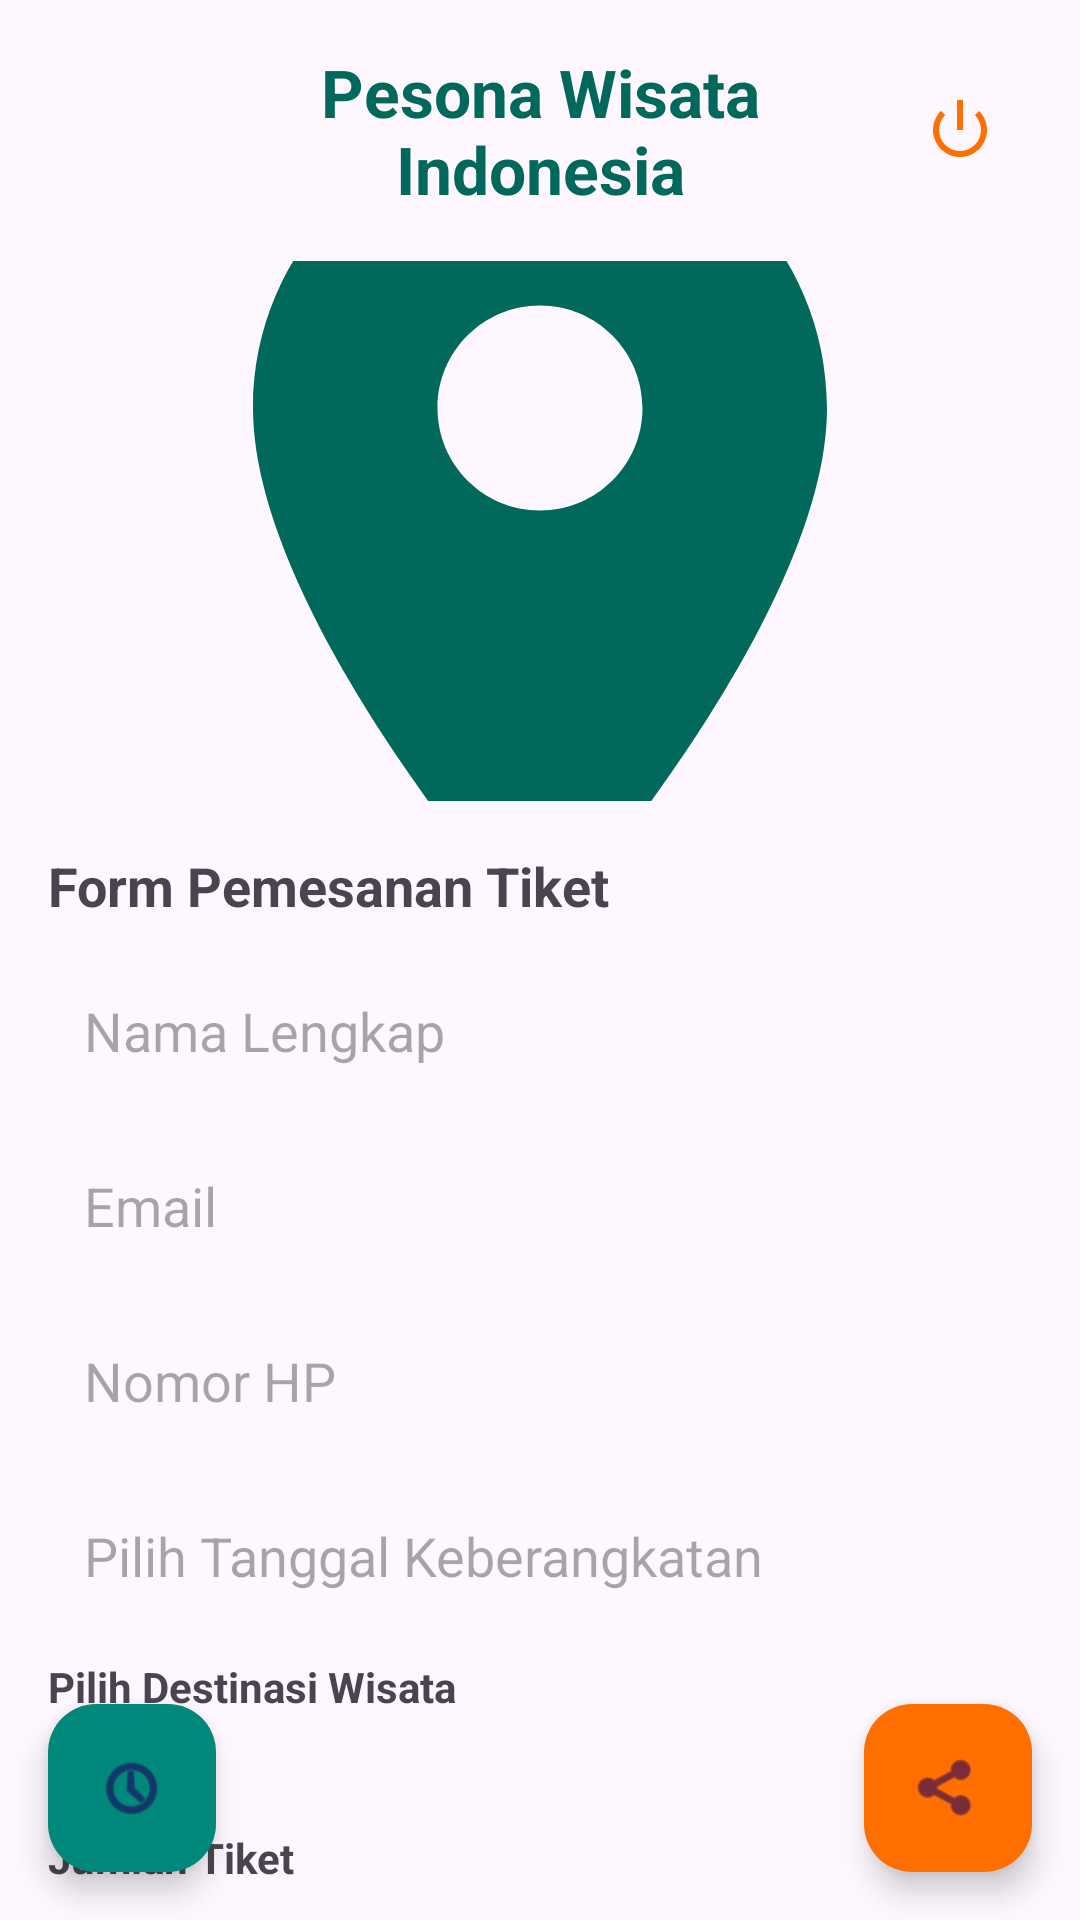

This screen was rendered from an Android layout file. Write that file and the resources it references.
<!-- AndroidManifest.xml: application theme Theme.TesterUts1 -->
<!-- res/layout/activity_main.xml -->
<?xml version="1.0" encoding="utf-8"?>
<androidx.coordinatorlayout.widget.CoordinatorLayout xmlns:android="http://schemas.android.com/apk/res/android"
    xmlns:app="http://schemas.android.com/apk/res-auto"
    xmlns:tools="http://schemas.android.com/tools"
    android:id="@+id/main"
    android:layout_width="match_parent"
    android:layout_height="match_parent"
    tools:context=".MainActivity">

    <androidx.core.widget.NestedScrollView
        android:layout_width="match_parent"
        android:layout_height="match_parent"
        android:fillViewport="true">

        <LinearLayout
            android:layout_width="match_parent"
            android:layout_height="wrap_content"
            android:orientation="vertical"
            android:padding="16dp">

            <LinearLayout
                android:layout_width="match_parent"
                android:layout_height="wrap_content"
                android:orientation="horizontal"
                android:gravity="center_vertical"
                android:layout_marginBottom="16dp">

                <View
                    android:layout_width="48dp"
                    android:layout_height="48dp" />

                <TextView
                    android:layout_width="0dp"
                    android:layout_height="wrap_content"
                    android:layout_weight="1"
                    android:text="Pesona Wisata Indonesia"
                    android:textSize="22sp"
                    android:textStyle="bold"
                    android:textColor="@color/primary"
                    android:gravity="center" />

                <ImageButton
                    android:id="@+id/btnLogout"
                    android:layout_width="48dp"
                    android:layout_height="48dp"
                    android:src="@android:drawable/ic_lock_power_off"
                    android:background="?attr/selectableItemBackgroundBorderless"
                    android:contentDescription="Logout"
                    app:tint="@color/accent" />
            </LinearLayout>

            <ImageView
                android:id="@+id/imgDestination"
                android:layout_width="match_parent"
                android:layout_height="180dp"
                android:scaleType="centerCrop"
                android:src="@drawable/ic_destination"
                android:background="@drawable/bg_rounded"
                android:layout_marginBottom="16dp" />

            <TextView
                android:layout_width="match_parent"
                android:layout_height="wrap_content"
                android:text="Form Pemesanan Tiket"
                android:textSize="18sp"
                android:textStyle="bold"
                android:layout_marginBottom="12dp" />

            <EditText
                android:id="@+id/etName"
                android:layout_width="match_parent"
                android:layout_height="wrap_content"
                android:hint="Nama Lengkap"
                android:inputType="textPersonName"
                android:background="@drawable/bg_edittext"
                android:padding="12dp"
                android:layout_marginBottom="10dp" />

            <EditText
                android:id="@+id/etEmail"
                android:layout_width="match_parent"
                android:layout_height="wrap_content"
                android:hint="Email"
                android:inputType="textEmailAddress"
                android:background="@drawable/bg_edittext"
                android:padding="12dp"
                android:layout_marginBottom="10dp" />

            <EditText
                android:id="@+id/etPhone"
                android:layout_width="match_parent"
                android:layout_height="wrap_content"
                android:hint="Nomor HP"
                android:inputType="phone"
                android:background="@drawable/bg_edittext"
                android:padding="12dp"
                android:layout_marginBottom="10dp" />

            <EditText
                android:id="@+id/etDate"
                android:layout_width="match_parent"
                android:layout_height="wrap_content"
                android:hint="Pilih Tanggal Keberangkatan"
                android:focusable="false"
                android:clickable="true"
                android:background="@drawable/bg_edittext"
                android:padding="12dp"
                android:layout_marginBottom="10dp" />

            <TextView
                android:layout_width="match_parent"
                android:layout_height="wrap_content"
                android:text="Pilih Destinasi Wisata"
                android:textStyle="bold"
                android:layout_marginBottom="4dp" />

            <Spinner
                android:id="@+id/spinnerDestination"
                android:layout_width="match_parent"
                android:layout_height="wrap_content"
                android:background="@drawable/bg_edittext"
                android:padding="12dp"
                android:layout_marginBottom="10dp" />

            <TextView
                android:layout_width="match_parent"
                android:layout_height="wrap_content"
                android:text="Jumlah Tiket"
                android:textStyle="bold"
                android:layout_marginBottom="4dp" />

            <EditText
                android:id="@+id/etTicketCount"
                android:layout_width="match_parent"
                android:layout_height="wrap_content"
                android:hint="Jumlah Tiket"
                android:inputType="number"
                android:background="@drawable/bg_edittext"
                android:padding="12dp"
                android:layout_marginBottom="10dp" />

            <TextView
                android:layout_width="match_parent"
                android:layout_height="wrap_content"
                android:text="Jenis Kelamin"
                android:textStyle="bold"
                android:layout_marginBottom="4dp" />

            <RadioGroup
                android:id="@+id/rgGender"
                android:layout_width="match_parent"
                android:layout_height="wrap_content"
                android:orientation="horizontal"
                android:layout_marginBottom="10dp">

                <RadioButton
                    android:id="@+id/rbMale"
                    android:layout_width="wrap_content"
                    android:layout_height="wrap_content"
                    android:text="Laki-laki"
                    android:layout_marginEnd="16dp" />

                <RadioButton
                    android:id="@+id/rbFemale"
                    android:layout_width="wrap_content"
                    android:layout_height="wrap_content"
                    android:text="Perempuan" />
            </RadioGroup>

            <TextView
                android:layout_width="match_parent"
                android:layout_height="wrap_content"
                android:text="Fasilitas Tambahan"
                android:textStyle="bold"
                android:layout_marginBottom="4dp" />

            <CheckBox
                android:id="@+id/cbTransport"
                android:layout_width="wrap_content"
                android:layout_height="wrap_content"
                android:text="Transportasi (+Rp 200.000)" />

            <CheckBox
                android:id="@+id/cbMeal"
                android:layout_width="wrap_content"
                android:layout_height="wrap_content"
                android:text="Makanan (+Rp 150.000)" />

            <CheckBox
                android:id="@+id/cbHotel"
                android:layout_width="wrap_content"
                android:layout_height="wrap_content"
                android:text="Penginapan (+Rp 500.000)"
                android:layout_marginBottom="12dp" />

            <Button
                android:id="@+id/btnBook"
                android:layout_width="match_parent"
                android:layout_height="wrap_content"
                android:text="PESAN TIKET SEKARANG"
                android:textColor="@android:color/white"
                android:backgroundTint="@color/primary"
                android:layout_marginBottom="8dp" />

            <LinearLayout
                android:layout_width="match_parent"
                android:layout_height="wrap_content"
                android:orientation="horizontal"
                android:gravity="center">

                <Button
                    android:id="@+id/btnCall"
                    android:layout_width="0dp"
                    android:layout_height="wrap_content"
                    android:layout_weight="1"
                    android:text="Hubungi CS"
                    android:layout_marginEnd="4dp"
                    style="?attr/materialButtonOutlinedStyle" />

                <Button
                    android:id="@+id/btnMaps"
                    android:layout_width="0dp"
                    android:layout_height="wrap_content"
                    android:layout_weight="1"
                    android:text="Buka Maps"
                    android:layout_marginHorizontal="4dp"
                    style="?attr/materialButtonOutlinedStyle" />

                <Button
                    android:id="@+id/btnEmail"
                    android:layout_width="0dp"
                    android:layout_height="wrap_content"
                    android:layout_weight="1"
                    android:text="Email"
                    android:layout_marginStart="4dp"
                    style="?attr/materialButtonOutlinedStyle" />
            </LinearLayout>

            <View
                android:layout_width="match_parent"
                android:layout_height="80dp" />
        </LinearLayout>
    </androidx.core.widget.NestedScrollView>

    <com.google.android.material.floatingactionbutton.FloatingActionButton
        android:id="@+id/fabShare"
        android:layout_width="wrap_content"
        android:layout_height="wrap_content"
        android:layout_gravity="bottom|end"
        android:layout_margin="16dp"
        android:contentDescription="Share"
        android:src="@android:drawable/ic_menu_share"
        app:backgroundTint="@color/accent" />

    <com.google.android.material.floatingactionbutton.FloatingActionButton
        android:id="@+id/fabHistory"
        android:layout_width="wrap_content"
        android:layout_height="wrap_content"
        android:layout_gravity="bottom|start"
        android:layout_margin="16dp"
        android:contentDescription="History"
        android:src="@android:drawable/ic_menu_recent_history"
        app:backgroundTint="@color/secondary" />

    <FrameLayout
        android:id="@+id/fragmentContainer"
        android:layout_width="match_parent"
        android:layout_height="match_parent"
        android:visibility="gone"
        android:background="@android:color/white" />

</androidx.coordinatorlayout.widget.CoordinatorLayout>
<!-- resources referenced by this layout -->
<resources>
  <color name="accent">#FF6F00</color>
  <color name="primary">#00695C</color>
  <color name="secondary">#00897B</color>
  <!-- drawable ic_destination (drawable) -->
  <?xml version="1.0" encoding="utf-8"?>
  <vector xmlns:android="http://schemas.android.com/apk/res/android"
      android:width="200dp"
      android:height="200dp"
      android:viewportWidth="24"
      android:viewportHeight="24">
      <path
          android:fillColor="#00695C"
          android:pathData="M12,2C8.13,2 5,5.13 5,9c0,5.25 7,13 7,13s7,-7.75 7,-13c0,-3.87 -3.13,-7 -7,-7zM12,11.5c-1.38,0 -2.5,-1.12 -2.5,-2.5s1.12,-2.5 2.5,-2.5 2.5,1.12 2.5,2.5 -1.12,2.5 -2.5,2.5z"/>
  </vector>
  <style name="Theme.TesterUts1" parent="Base.Theme.TesterUts1" />
  <style name="Base.Theme.TesterUts1" parent="Theme.Material3.DayNight.NoActionBar">
          
          <item name="colorPrimary">@color/primary</item>
          <item name="colorPrimaryVariant">@color/primary_dark</item>
          <item name="colorOnPrimary">@color/white</item>
          
          <item name="colorSecondary">@color/secondary</item>
          <item name="colorSecondaryVariant">@color/secondary</item>
          <item name="colorOnSecondary">@color/white</item>
          
          <item name="android:statusBarColor">@color/primary_dark</item>
          
      </style>
  <color name="primary_dark">#004D40</color>
  <color name="white">#FFFFFFFF</color>
</resources>
